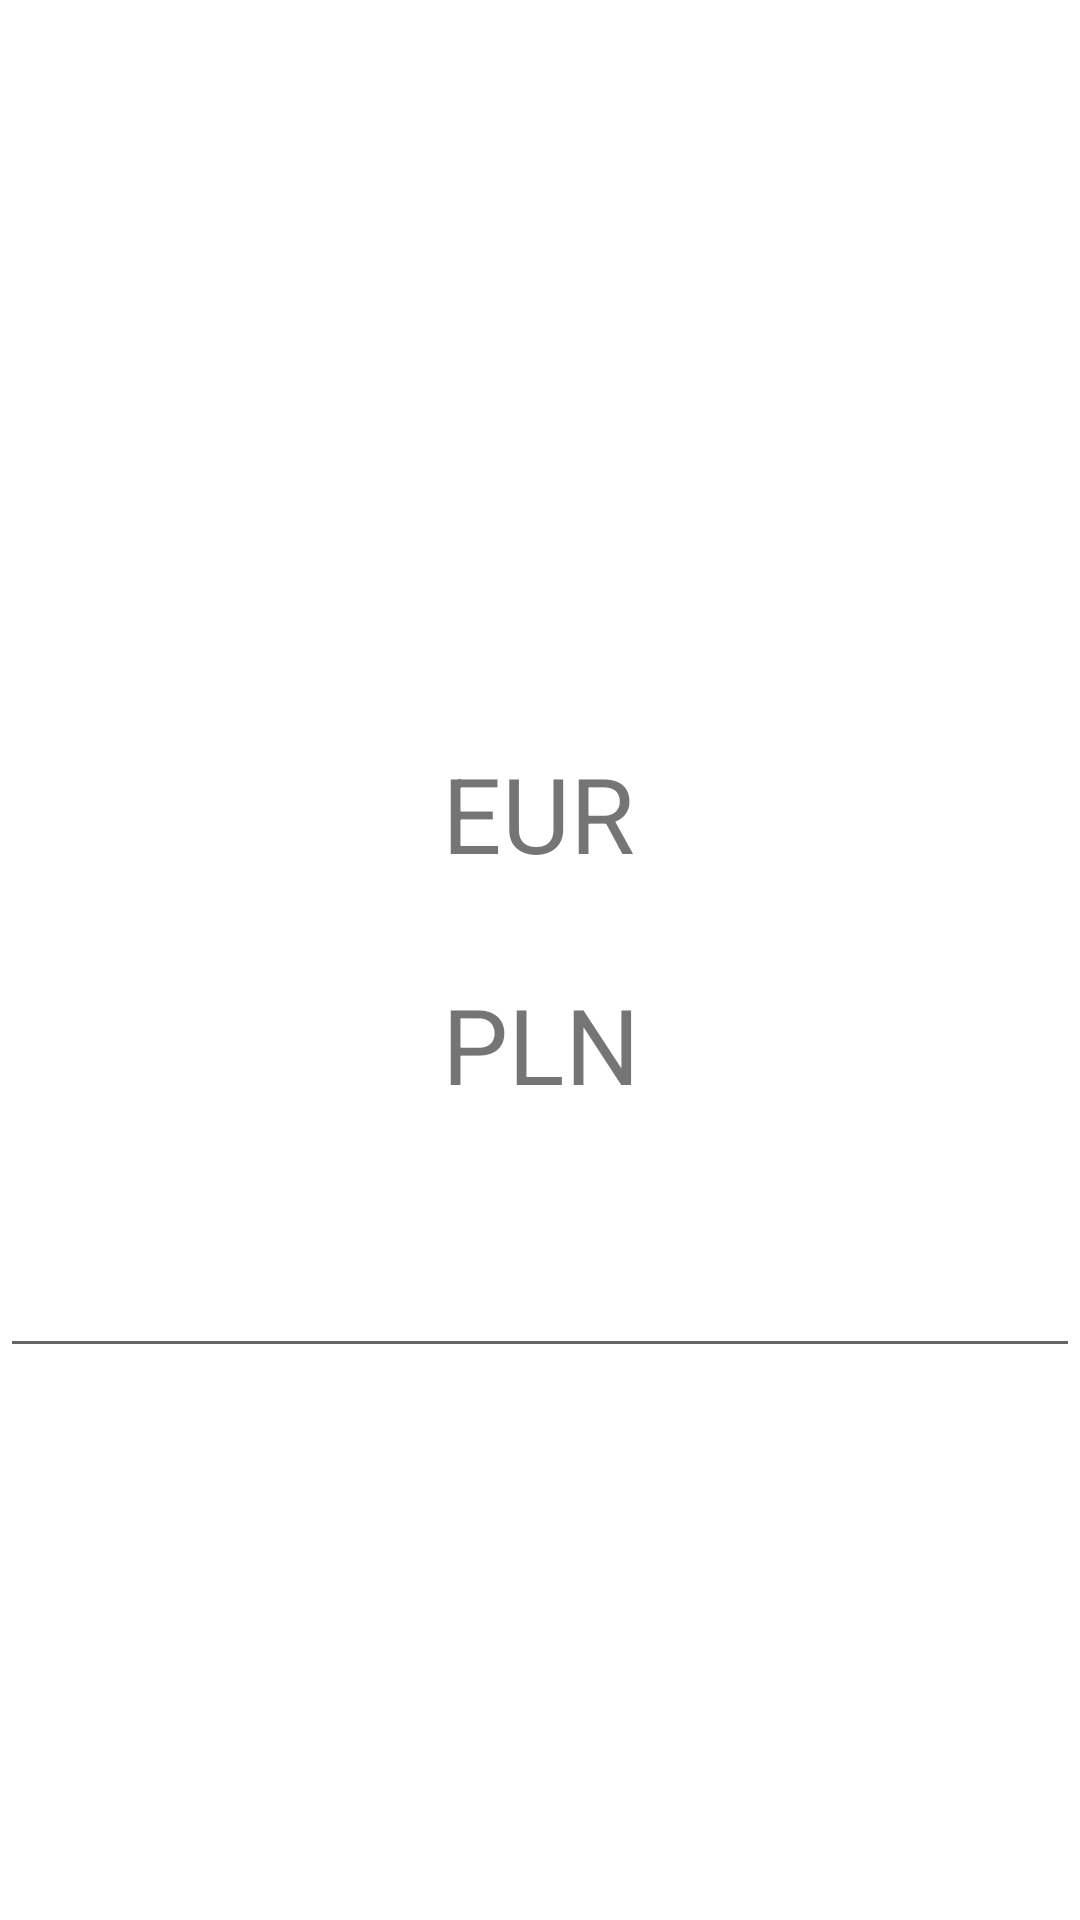

Here is an Android app screen rendered from its layout file. Give the layout XML and the strings, colors and styles it references.
<!-- AndroidManifest.xml: application theme Theme.PLN -->
<!-- res/layout/fragment_first.xml -->
<?xml version="1.0" encoding="utf-8"?>
<androidx.constraintlayout.widget.ConstraintLayout xmlns:android="http://schemas.android.com/apk/res/android"
    xmlns:app="http://schemas.android.com/apk/res-auto"
    xmlns:tools="http://schemas.android.com/tools"
    android:layout_width="match_parent"
    android:layout_height="match_parent"
    tools:context=".EuroFragment">

    <TextView
        android:textStyle="bold"
        android:id="@+id/textview_first"
        android:layout_width="wrap_content"
        android:layout_height="wrap_content"
        android:textSize="35sp"
        app:layout_constraintBottom_toTopOf="@id/editText"
        app:layout_constraintEnd_toEndOf="parent"
        app:layout_constraintStart_toStartOf="parent"
        app:layout_constraintTop_toTopOf="parent" />

    <TextView
        android:id="@+id/textview_pln"
        android:layout_width="wrap_content"
        android:layout_height="wrap_content"
        android:text="@string/text_eur"
        android:textSize="35sp"
        app:layout_constraintBottom_toTopOf="@id/editText"
        app:layout_constraintEnd_toEndOf="parent"
        app:layout_constraintHorizontal_bias="0.498"
        app:layout_constraintStart_toStartOf="parent"
        app:layout_constraintTop_toTopOf="parent"
        app:layout_constraintVertical_bias="0.673" />

    <TextView
        android:id="@+id/textview_eur"
        android:layout_width="wrap_content"
        android:layout_height="wrap_content"
        android:text="@string/text_pln"
        android:textSize="35sp"
        app:layout_constraintBottom_toTopOf="@id/editText"
        app:layout_constraintEnd_toEndOf="parent"
        app:layout_constraintHorizontal_bias="0.501"
        app:layout_constraintStart_toStartOf="parent"
        app:layout_constraintTop_toTopOf="parent"
        app:layout_constraintVertical_bias="0.882" />


    <EditText
        android:id="@+id/editText"
        android:layout_width="match_parent"
        android:layout_height="wrap_content"
        android:focusable="true"
        android:imeOptions="actionDone"
        android:inputType="numberDecimal"
        app:layout_constraintBottom_toBottomOf="parent"
        app:layout_constraintEnd_toEndOf="parent"
        app:layout_constraintStart_toStartOf="parent"
        app:layout_constraintTop_toBottomOf="@id/textview_first" />
</androidx.constraintlayout.widget.ConstraintLayout>
<!-- resources referenced by this layout -->
<resources>
  <string name="text_eur">EUR</string>
  <string name="text_pln">PLN</string>
  <style name="Theme.PLN" parent="Theme.MaterialComponents.DayNight.NoActionBar">
          
          <item name="colorPrimary">@color/purple_500</item>
          <item name="colorPrimaryVariant">@color/purple_700</item>
          <item name="colorOnPrimary">@color/white</item>
          
          <item name="colorSecondary">@color/teal_200</item>
          <item name="colorSecondaryVariant">@color/teal_700</item>
          <item name="colorOnSecondary">@color/black</item>
          
          <item name="android:statusBarColor" tools:targetApi="l">?attr/colorPrimaryVariant</item>
          
      </style>
  <!-- not gathered from this repository: default colours our renderer supplied (Android Studio template values) -->
  <color name="purple_500">#FF6200EE</color>
  <color name="purple_700">#FF3700B3</color>
  <color name="teal_200">#FF03DAC5</color>
  <color name="teal_700">#FF018786</color>
  <color name="black">#FF000000</color>
  <color name="white">#FFFFFFFF</color>
</resources>
